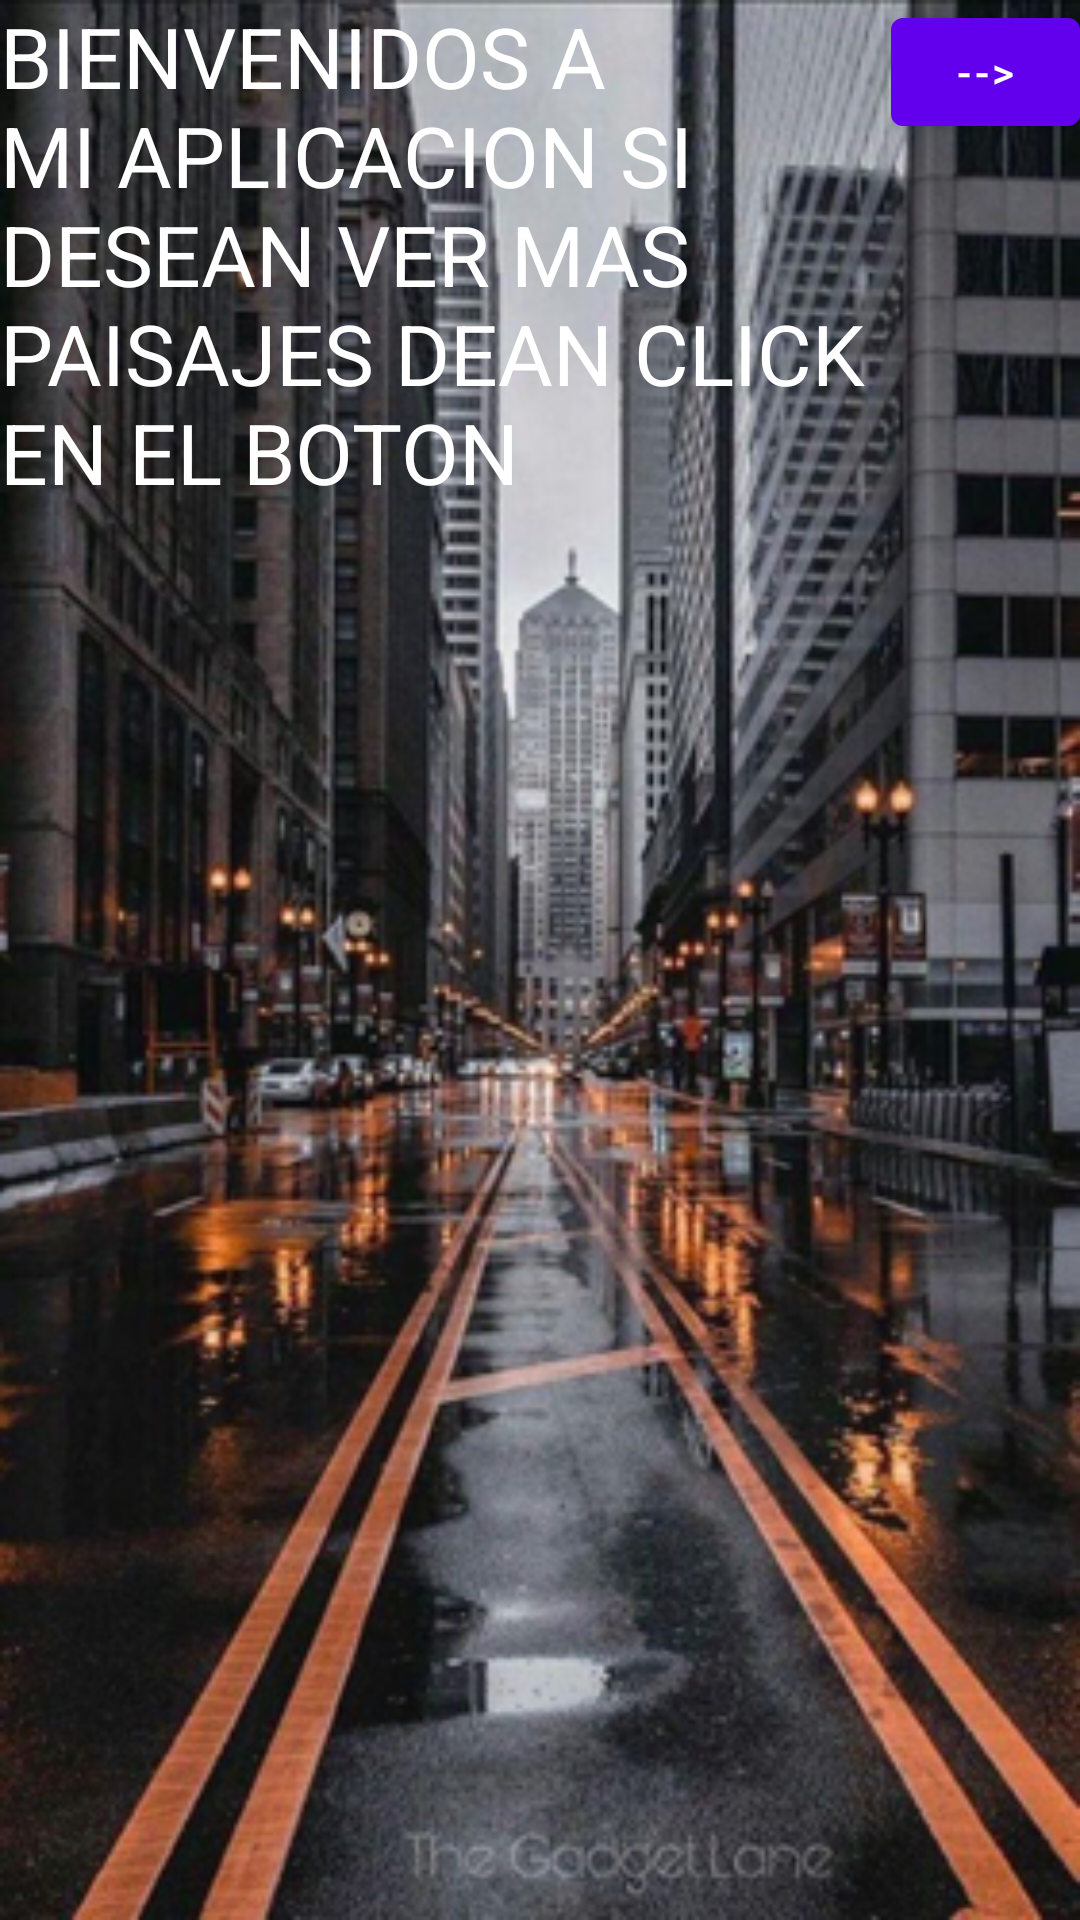

Produce the Android XML layout that renders to this screen, including the resource entries it uses.
<!-- AndroidManifest.xml: application theme Theme.Ec2_david -->
<!-- res/layout/ventana1_fragment.xml -->
<?xml version="1.0" encoding="utf-8"?>
<ScrollView xmlns:android="http://schemas.android.com/apk/res/android"
    xmlns:app="http://schemas.android.com/apk/res-auto"
    xmlns:tools="http://schemas.android.com/tools"
    android:layout_width="match_parent"
    android:layout_height="match_parent"
    android:background="@drawable/city"
    tools:context=".pagina1Fragment"
     >

<LinearLayout
    android:layout_width="wrap_content"
    android:layout_height="wrap_content"
    android:layout_marginBottom="600dp">

    <TextView
        android:layout_width="297dp"
        android:layout_height="203dp"
        android:layout_gravity="center_horizontal"
        android:layout_marginBottom="200dp"
        android:text="bienvenidos a mi aplicacion si desean ver mas paisajes dean click en el boton"
        android:textAllCaps="true"
        android:textColor="@color/white"
        android:textSize="28sp" />

    <com.google.android.material.button.MaterialButton
        android:id="@+id/nextpage_button"
        android:layout_width="wrap_content"
        android:layout_height="wrap_content"
        android:layout_gravity="center_horizontal"
        android:layout_marginBottom="200dp"
        android:text="@string/button_nextpage" />
</LinearLayout>

</ScrollView>
<!-- resources referenced by this layout -->
<resources>
  <color name="white">#FFFFFFFF</color>
  <!-- drawable city: png bitmap (drawable, 353347 bytes) -->
  <string name="button_nextpage">--&gt;</string>
  <style name="Theme.Ec2_david" parent="Theme.MaterialComponents.DayNight.DarkActionBar">
          
          <item name="colorPrimary">@color/purple_500</item>
          <item name="colorPrimaryVariant">@color/purple_700</item>
          <item name="colorOnPrimary">@color/white</item>
          
          <item name="colorSecondary">@color/teal_200</item>
          <item name="colorSecondaryVariant">@color/teal_700</item>
          <item name="colorOnSecondary">@color/black</item>
          
          <item name="android:statusBarColor" tools:targetApi="l">?attr/colorPrimaryVariant</item>
          
      </style>
  <color name="purple_500">#FF6200EE</color>
  <color name="purple_700">#FF3700B3</color>
  <color name="teal_200">#FF03DAC5</color>
  <color name="teal_700">#FF018786</color>
  <color name="black">#FF000000</color>
</resources>
